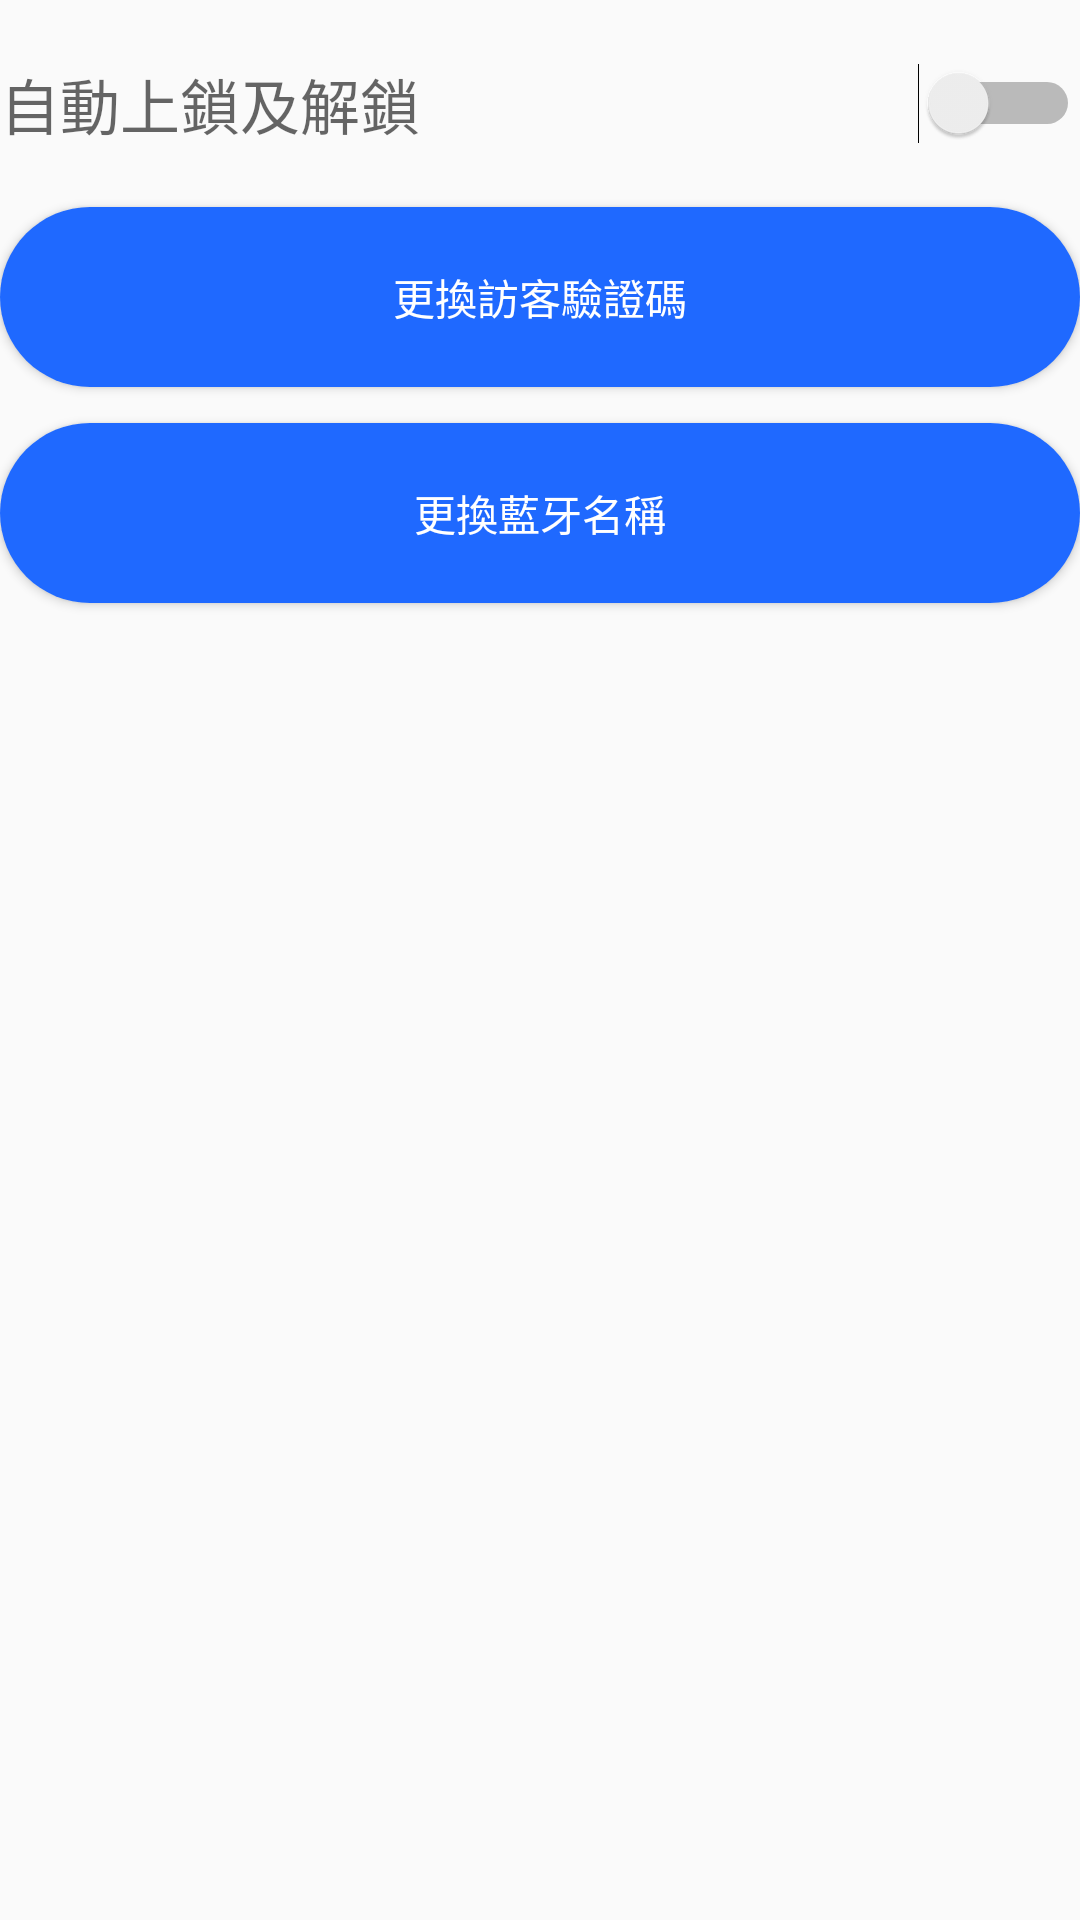

Layout XML and referenced resources for this Android screen:
<!-- AndroidManifest.xml: application theme AppTheme -->
<!-- res/layout/more_frame.xml -->
<?xml version="1.0" encoding="utf-8"?>
<android.support.constraint.ConstraintLayout xmlns:android="http://schemas.android.com/apk/res/android"
    xmlns:tools="http://schemas.android.com/tools"
    android:layout_width="match_parent"
    android:layout_height="match_parent"
    xmlns:app="http://schemas.android.com/apk/res-auto">

    <Button
        android:id="@+id/chbtnamebtn"
        android:layout_width="match_parent"
        android:layout_height="wrap_content"
        android:layout_marginTop="92dp"
        android:background="@drawable/button_selecotor"
        android:text="更換藍牙名稱"
        android:textColor="#FFFFFF"
        app:layout_constraintTop_toBottomOf="@id/switch2"
        tools:layout_editor_absoluteX="0dp" />

    <Switch
        android:id="@+id/switch2"
        android:hint="自動上鎖及解鎖                                                                     "
        android:textSize="20dp"
        android:layout_width="wrap_content"
        android:layout_height="wrap_content"
        app:layout_constraintTop_toTopOf="parent"
        android:layout_marginTop="20dp"/>

    <Button
        android:id="@+id/verifynumbtn"
        android:text="更換訪客驗證碼"
        android:textColor="#FFFFFF"
        android:background="@drawable/button_selecotor"
        android:layout_width="match_parent"
        android:layout_height="wrap_content"
        app:layout_constraintTop_toBottomOf="@id/switch2"
        android:layout_marginTop="20dp"/>

</android.support.constraint.ConstraintLayout>
<!-- resources referenced by this layout -->
<resources>
  <!-- drawable button_selecotor (drawable) -->
  <?xml version="1.0" encoding="utf-8"?>
  <selector xmlns:android="http://schemas.android.com/apk/res/android">
      <item android:drawable="@drawable/buttonshape" android:state_pressed="false"/>
      <item android:drawable="@drawable/buttonshape1" android:state_pressed="true"/>
  </selector>
  <style name="AppTheme" parent="Theme.AppCompat.Light.NoActionBar">
          
          <item name="actionMenuTextColor">#1F69FF</item>
          <item name="colorPrimary">@color/colorPrimary</item>
          <item name="colorPrimaryDark">@color/colorPrimaryDark</item>
      </style>
  <!-- drawable buttonshape (drawable) -->
  <?xml version="1.0" encoding="utf-8"?>
  <shape xmlns:android="http://schemas.android.com/apk/res/android" android:shape="rectangle" >
      <corners
          android:radius="30dp"
          />
      <gradient
          android:angle="45"
          android:centerX="35%"
          android:centerColor="#1F69FF"
          android:startColor="#1F69FF"
          android:endColor="#1F69FF"
          android:type="linear"
          />
      <padding
          android:left="0dp"
          android:top="0dp"
          android:right="0dp"
          android:bottom="0dp"
          />
      <size
          android:width="250dp"
          android:height="60dp"
          />
  </shape>
  <!-- drawable buttonshape1 (drawable) -->
  <?xml version="1.0" encoding="utf-8"?>
  <shape xmlns:android="http://schemas.android.com/apk/res/android" android:shape="rectangle" >
      <corners
          android:radius="30dp"
          />
      <gradient
          android:angle="45"
          android:centerX="35%"
          android:centerColor="#0e43af"
          android:startColor="#0e43af"
          android:endColor="#0e43af"
          android:type="linear"
          />
      <padding
          android:left="0dp"
          android:top="0dp"
          android:right="0dp"
          android:bottom="0dp"
          />
      <size
          android:width="250dp"
          android:height="60dp"
          />
  </shape>
  <!-- not gathered from this repository: default colours our renderer supplied (Android Studio template values) -->
  <color name="colorPrimary">#FF6200EE</color>
  <color name="colorPrimaryDark">#FF3700B3</color>
</resources>
